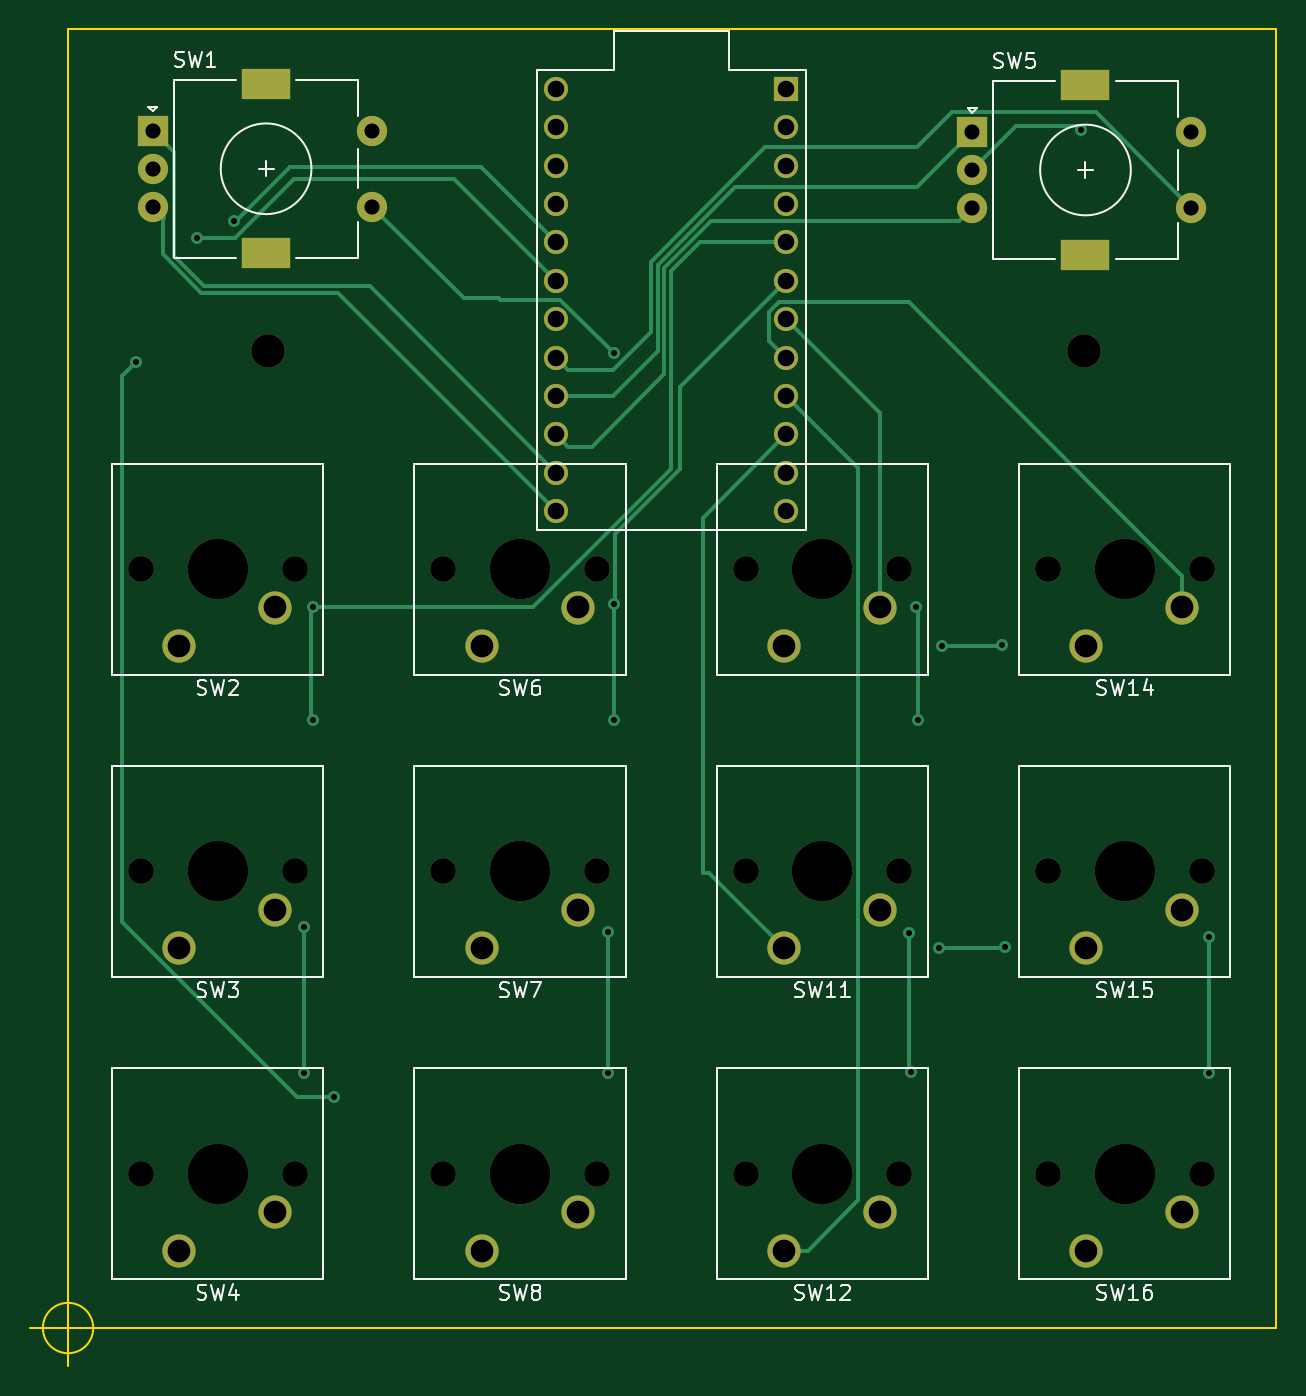
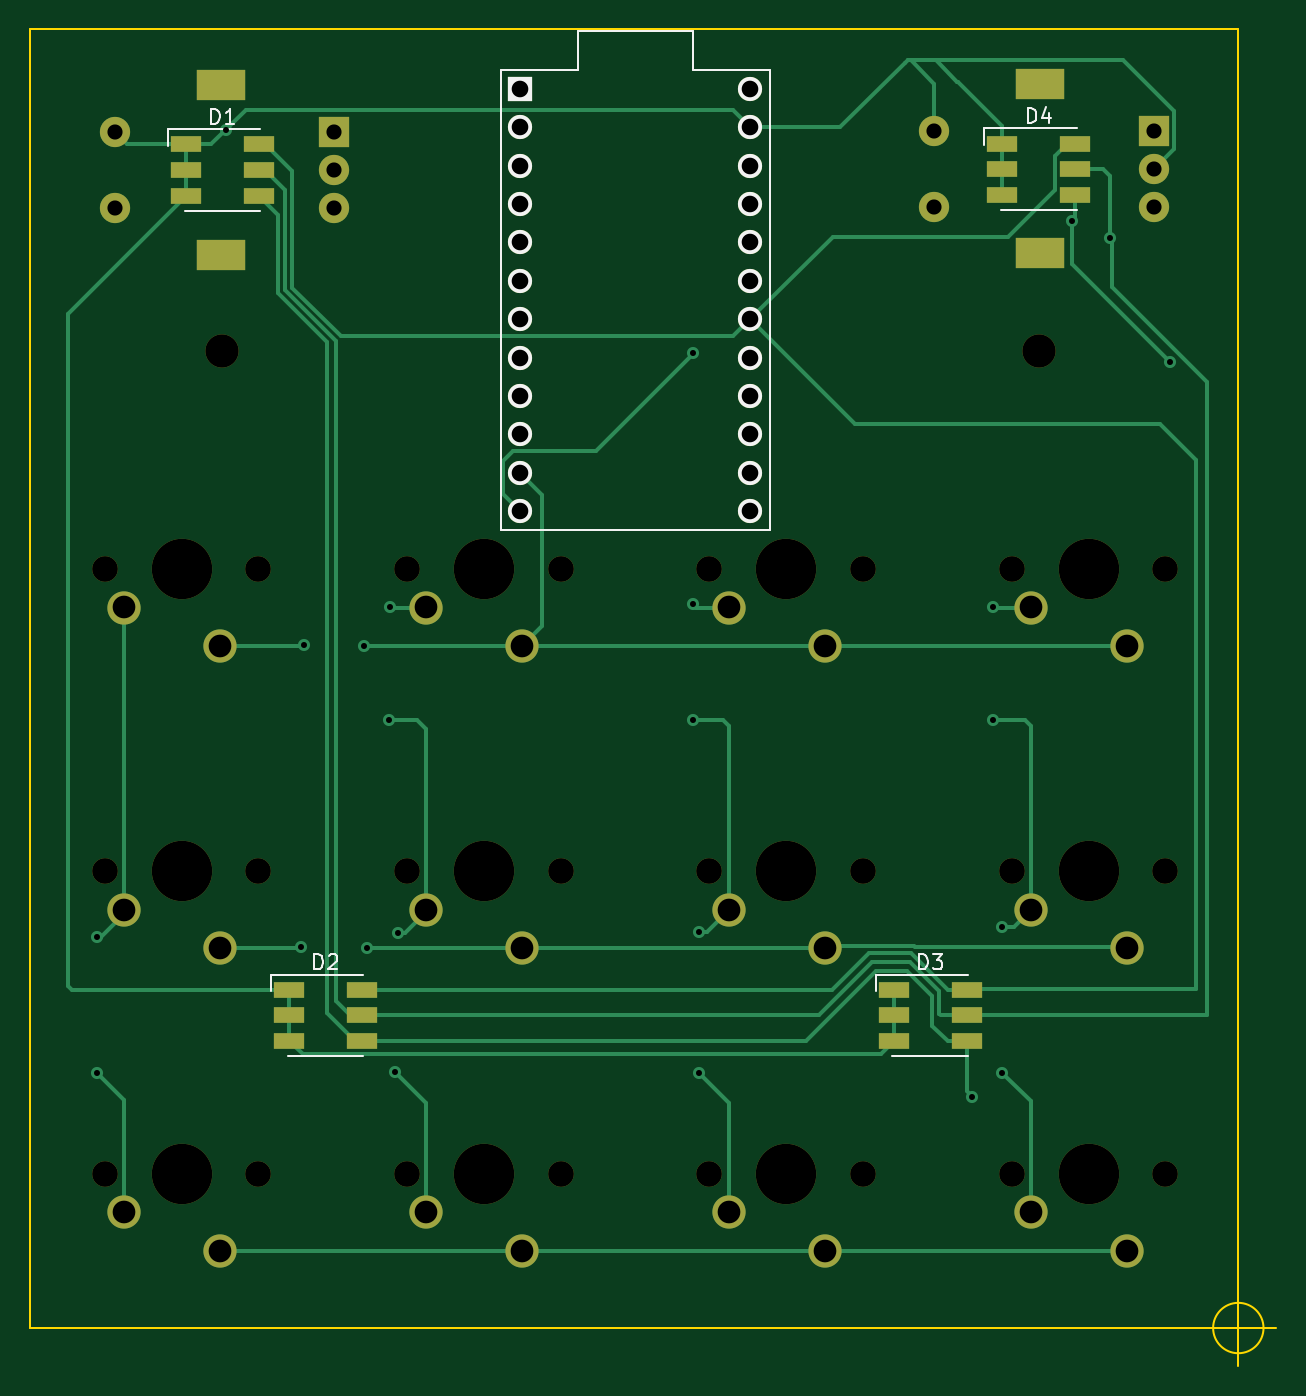
Circuit board: 10 layer files. Board 82.4 x 88.4 mm.
- bottom_copper: MacroBoard_16keys-B_Cu.gbr (16243 bytes)
- bottom_mask: MacroBoard_16keys-B_Mask.gbr (4463 bytes)
- paste: MacroBoard_16keys-B_Paste.gbr (1179 bytes)
- bottom_silk: MacroBoard_16keys-B_Silkscreen.gbr (4555 bytes)
- outline: MacroBoard_16keys-Edge_Cuts.gbr (875 bytes)
- top_copper: MacroBoard_16keys-F_Cu.gbr (11131 bytes)
- top_mask: MacroBoard_16keys-F_Mask.gbr (3745 bytes)
- paste: MacroBoard_16keys-F_Paste.gbr (466 bytes)
- top_silk: MacroBoard_16keys-F_Silkscreen.gbr (18785 bytes)
- drill: MacroBoard_16keys.drl (2788 bytes)

=== bottom_copper: MacroBoard_16keys-B_Cu.gbr (16243 bytes, source omitted) ===
=== bottom_mask: MacroBoard_16keys-B_Mask.gbr ===
%TF.GenerationSoftware,KiCad,Pcbnew,(6.0.10)*%
%TF.CreationDate,2023-03-17T10:19:52+01:00*%
%TF.ProjectId,MacroBoard_16keys,4d616372-6f42-46f6-9172-645f31366b65,rev?*%
%TF.SameCoordinates,Original*%
%TF.FileFunction,Soldermask,Bot*%
%TF.FilePolarity,Negative*%
%FSLAX46Y46*%
G04 Gerber Fmt 4.6, Leading zero omitted, Abs format (unit mm)*
G04 Created by KiCad (PCBNEW (6.0.10)) date 2023-03-17 10:19:52*
%MOMM*%
%LPD*%
G01*
G04 APERTURE LIST*
%ADD10C,2.200000*%
%ADD11C,4.000000*%
%ADD12C,1.700000*%
%ADD13C,2.000000*%
%ADD14R,3.200000X2.000000*%
%ADD15R,2.000000X2.000000*%
%ADD16R,2.000000X1.100000*%
%ADD17R,1.600000X1.600000*%
%ADD18C,1.600000*%
G04 APERTURE END LIST*
D10*
%TO.C,SW10*%
X153410000Y-76140000D03*
X147060000Y-78680000D03*
D11*
X149600000Y-73600000D03*
D12*
X154680000Y-73600000D03*
X144520000Y-73600000D03*
%TD*%
D10*
%TO.C,REF\u002A\u002A*%
X166900000Y-59200000D03*
%TD*%
D12*
%TO.C,SW6*%
X124520000Y-73600000D03*
X134680000Y-73600000D03*
D11*
X129600000Y-73600000D03*
D10*
X127060000Y-78680000D03*
X133410000Y-76140000D03*
%TD*%
D12*
%TO.C,SW16*%
X164520000Y-113600000D03*
D11*
X169600000Y-113600000D03*
D12*
X174680000Y-113600000D03*
D10*
X167060000Y-118680000D03*
X173410000Y-116140000D03*
%TD*%
D11*
%TO.C,SW7*%
X129600000Y-93600000D03*
D12*
X134680000Y-93600000D03*
X124520000Y-93600000D03*
D10*
X127060000Y-98680000D03*
X133410000Y-96140000D03*
%TD*%
%TO.C,SW4*%
X113410000Y-116140000D03*
X107060000Y-118680000D03*
D11*
X109600000Y-113600000D03*
D12*
X114680000Y-113600000D03*
X104520000Y-113600000D03*
%TD*%
D13*
%TO.C,SW1*%
X119800000Y-44620000D03*
X119800000Y-49620000D03*
D14*
X112800000Y-52720000D03*
X112800000Y-41520000D03*
D13*
X105300000Y-47120000D03*
X105300000Y-49620000D03*
D15*
X105300000Y-44620000D03*
%TD*%
D12*
%TO.C,SW15*%
X164520000Y-93600000D03*
X174680000Y-93600000D03*
D11*
X169600000Y-93600000D03*
D10*
X167060000Y-98680000D03*
X173410000Y-96140000D03*
%TD*%
D12*
%TO.C,SW14*%
X164520000Y-73600000D03*
D11*
X169600000Y-73600000D03*
D12*
X174680000Y-73600000D03*
D10*
X167060000Y-78680000D03*
X173410000Y-76140000D03*
%TD*%
D12*
%TO.C,SW8*%
X134680000Y-113600000D03*
X124520000Y-113600000D03*
D11*
X129600000Y-113600000D03*
D10*
X127060000Y-118680000D03*
X133410000Y-116140000D03*
%TD*%
D15*
%TO.C,SW5*%
X159500000Y-44700000D03*
D13*
X159500000Y-49700000D03*
X159500000Y-47200000D03*
D14*
X167000000Y-41600000D03*
X167000000Y-52800000D03*
D13*
X174000000Y-49700000D03*
X174000000Y-44700000D03*
%TD*%
D12*
%TO.C,SW2*%
X104520000Y-73600000D03*
X114680000Y-73600000D03*
D11*
X109600000Y-73600000D03*
D10*
X107060000Y-78680000D03*
X113410000Y-76140000D03*
%TD*%
D11*
%TO.C,SW12*%
X149600000Y-113600000D03*
D12*
X154680000Y-113600000D03*
X144520000Y-113600000D03*
D10*
X147060000Y-118680000D03*
X153410000Y-116140000D03*
%TD*%
%TO.C,SW11*%
X153410000Y-96140000D03*
X147060000Y-98680000D03*
D12*
X144520000Y-93600000D03*
D11*
X149600000Y-93600000D03*
D12*
X154680000Y-93600000D03*
%TD*%
D11*
%TO.C,SW3*%
X109600000Y-93600000D03*
D12*
X104520000Y-93600000D03*
X114680000Y-93600000D03*
D10*
X107060000Y-98680000D03*
X113410000Y-96140000D03*
%TD*%
%TO.C,REF\u002A\u002A*%
X112900000Y-59150000D03*
%TD*%
D16*
%TO.C,D1*%
X169300000Y-45500000D03*
X169300000Y-47200000D03*
X169300000Y-48900000D03*
X164500000Y-48900000D03*
X164500000Y-47200000D03*
X164500000Y-45500000D03*
%TD*%
%TO.C,D2*%
X162475000Y-101425000D03*
X162475000Y-103125000D03*
X162475000Y-104825000D03*
X157675000Y-104825000D03*
X157675000Y-103125000D03*
X157675000Y-101425000D03*
%TD*%
%TO.C,D3*%
X122475000Y-101425000D03*
X122475000Y-103125000D03*
X122475000Y-104825000D03*
X117675000Y-104825000D03*
X117675000Y-103125000D03*
X117675000Y-101425000D03*
%TD*%
D17*
%TO.C,U1*%
X147220000Y-41830000D03*
D18*
X147220000Y-44370000D03*
X147220000Y-46910000D03*
X147220000Y-49450000D03*
X147220000Y-51990000D03*
X147220000Y-54530000D03*
X147220000Y-57070000D03*
X147220000Y-59610000D03*
X147220000Y-62150000D03*
X147220000Y-64690000D03*
X147220000Y-67230000D03*
X147220000Y-69770000D03*
X131980000Y-69770000D03*
X131980000Y-67230000D03*
X131980000Y-64690000D03*
X131980000Y-62150000D03*
X131980000Y-59610000D03*
X131980000Y-57070000D03*
X131980000Y-54530000D03*
X131980000Y-51990000D03*
X131980000Y-49450000D03*
X131980000Y-46910000D03*
X131980000Y-44370000D03*
X131980000Y-41830000D03*
%TD*%
D16*
%TO.C,D4*%
X115300000Y-45450000D03*
X115300000Y-47150000D03*
X115300000Y-48850000D03*
X110500000Y-48850000D03*
X110500000Y-47150000D03*
X110500000Y-45450000D03*
%TD*%
M02*

=== paste: MacroBoard_16keys-B_Paste.gbr ===
%TF.GenerationSoftware,KiCad,Pcbnew,(6.0.10)*%
%TF.CreationDate,2023-03-17T10:19:52+01:00*%
%TF.ProjectId,MacroBoard_16keys,4d616372-6f42-46f6-9172-645f31366b65,rev?*%
%TF.SameCoordinates,Original*%
%TF.FileFunction,Paste,Bot*%
%TF.FilePolarity,Positive*%
%FSLAX46Y46*%
G04 Gerber Fmt 4.6, Leading zero omitted, Abs format (unit mm)*
G04 Created by KiCad (PCBNEW (6.0.10)) date 2023-03-17 10:19:52*
%MOMM*%
%LPD*%
G01*
G04 APERTURE LIST*
%ADD10R,2.000000X1.100000*%
G04 APERTURE END LIST*
D10*
%TO.C,D1*%
X169300000Y-45500000D03*
X169300000Y-47200000D03*
X169300000Y-48900000D03*
X164500000Y-48900000D03*
X164500000Y-47200000D03*
X164500000Y-45500000D03*
%TD*%
%TO.C,D2*%
X162475000Y-101425000D03*
X162475000Y-103125000D03*
X162475000Y-104825000D03*
X157675000Y-104825000D03*
X157675000Y-103125000D03*
X157675000Y-101425000D03*
%TD*%
%TO.C,D3*%
X122475000Y-101425000D03*
X122475000Y-103125000D03*
X122475000Y-104825000D03*
X117675000Y-104825000D03*
X117675000Y-103125000D03*
X117675000Y-101425000D03*
%TD*%
%TO.C,D4*%
X115300000Y-45450000D03*
X115300000Y-47150000D03*
X115300000Y-48850000D03*
X110500000Y-48850000D03*
X110500000Y-47150000D03*
X110500000Y-45450000D03*
%TD*%
M02*

=== bottom_silk: MacroBoard_16keys-B_Silkscreen.gbr ===
%TF.GenerationSoftware,KiCad,Pcbnew,(6.0.10)*%
%TF.CreationDate,2023-03-17T10:19:52+01:00*%
%TF.ProjectId,MacroBoard_16keys,4d616372-6f42-46f6-9172-645f31366b65,rev?*%
%TF.SameCoordinates,Original*%
%TF.FileFunction,Legend,Bot*%
%TF.FilePolarity,Positive*%
%FSLAX46Y46*%
G04 Gerber Fmt 4.6, Leading zero omitted, Abs format (unit mm)*
G04 Created by KiCad (PCBNEW (6.0.10)) date 2023-03-17 10:19:52*
%MOMM*%
%LPD*%
G01*
G04 APERTURE LIST*
%ADD10C,0.150000*%
%ADD11C,0.120000*%
%ADD12R,1.600000X1.600000*%
%ADD13C,1.600000*%
G04 APERTURE END LIST*
D10*
%TO.C,D1*%
X167638095Y-44152380D02*
X167638095Y-43152380D01*
X167400000Y-43152380D01*
X167257142Y-43200000D01*
X167161904Y-43295238D01*
X167114285Y-43390476D01*
X167066666Y-43580952D01*
X167066666Y-43723809D01*
X167114285Y-43914285D01*
X167161904Y-44009523D01*
X167257142Y-44104761D01*
X167400000Y-44152380D01*
X167638095Y-44152380D01*
X166114285Y-44152380D02*
X166685714Y-44152380D01*
X166400000Y-44152380D02*
X166400000Y-43152380D01*
X166495238Y-43295238D01*
X166590476Y-43390476D01*
X166685714Y-43438095D01*
%TO.C,D2*%
X160813095Y-100077380D02*
X160813095Y-99077380D01*
X160575000Y-99077380D01*
X160432142Y-99125000D01*
X160336904Y-99220238D01*
X160289285Y-99315476D01*
X160241666Y-99505952D01*
X160241666Y-99648809D01*
X160289285Y-99839285D01*
X160336904Y-99934523D01*
X160432142Y-100029761D01*
X160575000Y-100077380D01*
X160813095Y-100077380D01*
X159860714Y-99172619D02*
X159813095Y-99125000D01*
X159717857Y-99077380D01*
X159479761Y-99077380D01*
X159384523Y-99125000D01*
X159336904Y-99172619D01*
X159289285Y-99267857D01*
X159289285Y-99363095D01*
X159336904Y-99505952D01*
X159908333Y-100077380D01*
X159289285Y-100077380D01*
%TO.C,D3*%
X120813095Y-100077380D02*
X120813095Y-99077380D01*
X120575000Y-99077380D01*
X120432142Y-99125000D01*
X120336904Y-99220238D01*
X120289285Y-99315476D01*
X120241666Y-99505952D01*
X120241666Y-99648809D01*
X120289285Y-99839285D01*
X120336904Y-99934523D01*
X120432142Y-100029761D01*
X120575000Y-100077380D01*
X120813095Y-100077380D01*
X119908333Y-99077380D02*
X119289285Y-99077380D01*
X119622619Y-99458333D01*
X119479761Y-99458333D01*
X119384523Y-99505952D01*
X119336904Y-99553571D01*
X119289285Y-99648809D01*
X119289285Y-99886904D01*
X119336904Y-99982142D01*
X119384523Y-100029761D01*
X119479761Y-100077380D01*
X119765476Y-100077380D01*
X119860714Y-100029761D01*
X119908333Y-99982142D01*
%TO.C,D4*%
X113638095Y-44102380D02*
X113638095Y-43102380D01*
X113400000Y-43102380D01*
X113257142Y-43150000D01*
X113161904Y-43245238D01*
X113114285Y-43340476D01*
X113066666Y-43530952D01*
X113066666Y-43673809D01*
X113114285Y-43864285D01*
X113161904Y-43959523D01*
X113257142Y-44054761D01*
X113400000Y-44102380D01*
X113638095Y-44102380D01*
X112209523Y-43435714D02*
X112209523Y-44102380D01*
X112447619Y-43054761D02*
X112685714Y-43769047D01*
X112066666Y-43769047D01*
D11*
%TO.C,D1*%
X170500000Y-45600000D02*
X170500000Y-44500000D01*
X170500000Y-44500000D02*
X164400000Y-44500000D01*
X164400000Y-49900000D02*
X169400000Y-49900000D01*
%TO.C,D2*%
X163675000Y-100425000D02*
X157575000Y-100425000D01*
X157575000Y-105825000D02*
X162575000Y-105825000D01*
X163675000Y-101525000D02*
X163675000Y-100425000D01*
%TO.C,D3*%
X123675000Y-100425000D02*
X117575000Y-100425000D01*
X123675000Y-101525000D02*
X123675000Y-100425000D01*
X117575000Y-105825000D02*
X122575000Y-105825000D01*
D10*
%TO.C,U1*%
X130710000Y-71040000D02*
X148490000Y-71040000D01*
X135790000Y-40560000D02*
X130710000Y-40560000D01*
X148490000Y-40560000D02*
X143410000Y-40560000D01*
X148490000Y-40560000D02*
X148490000Y-71040000D01*
X130710000Y-40560000D02*
X130710000Y-71040000D01*
X135790000Y-38020000D02*
X135790000Y-40560000D01*
X143410000Y-40560000D02*
X143410000Y-38020000D01*
X143410000Y-38020000D02*
X135790000Y-38020000D01*
D11*
%TO.C,D4*%
X110400000Y-49850000D02*
X115400000Y-49850000D01*
X116500000Y-45550000D02*
X116500000Y-44450000D01*
X116500000Y-44450000D02*
X110400000Y-44450000D01*
%TD*%
D12*
%TO.C,U1*%
X147220000Y-41830000D03*
D13*
X147220000Y-44370000D03*
X147220000Y-46910000D03*
X147220000Y-49450000D03*
X147220000Y-51990000D03*
X147220000Y-54530000D03*
X147220000Y-57070000D03*
X147220000Y-59610000D03*
X147220000Y-62150000D03*
X147220000Y-64690000D03*
X147220000Y-67230000D03*
X147220000Y-69770000D03*
X131980000Y-69770000D03*
X131980000Y-67230000D03*
X131980000Y-64690000D03*
X131980000Y-62150000D03*
X131980000Y-59610000D03*
X131980000Y-57070000D03*
X131980000Y-54530000D03*
X131980000Y-51990000D03*
X131980000Y-49450000D03*
X131980000Y-46910000D03*
X131980000Y-44370000D03*
X131980000Y-41830000D03*
%TD*%
M02*

=== outline: MacroBoard_16keys-Edge_Cuts.gbr ===
%TF.GenerationSoftware,KiCad,Pcbnew,(6.0.10)*%
%TF.CreationDate,2023-03-17T10:19:52+01:00*%
%TF.ProjectId,MacroBoard_16keys,4d616372-6f42-46f6-9172-645f31366b65,rev?*%
%TF.SameCoordinates,Original*%
%TF.FileFunction,Profile,NP*%
%FSLAX46Y46*%
G04 Gerber Fmt 4.6, Leading zero omitted, Abs format (unit mm)*
G04 Created by KiCad (PCBNEW (6.0.10)) date 2023-03-17 10:19:52*
%MOMM*%
%LPD*%
G01*
G04 APERTURE LIST*
%TA.AperFunction,Profile*%
%ADD10C,0.100000*%
%TD*%
G04 APERTURE END LIST*
D10*
X99700000Y-37900000D02*
X179600000Y-37900000D01*
X179600000Y-37900000D02*
X179600000Y-123800000D01*
X179600000Y-123800000D02*
X99700000Y-123800000D01*
X99700000Y-123800000D02*
X99700000Y-37900000D01*
X101366666Y-123800000D02*
G75*
G03*
X101366666Y-123800000I-1666666J0D01*
G01*
X97200000Y-123800000D02*
X102200000Y-123800000D01*
X99700000Y-121300000D02*
X99700000Y-126300000D01*
M02*

=== top_copper: MacroBoard_16keys-F_Cu.gbr (11131 bytes, source omitted) ===
=== top_mask: MacroBoard_16keys-F_Mask.gbr ===
%TF.GenerationSoftware,KiCad,Pcbnew,(6.0.10)*%
%TF.CreationDate,2023-03-17T10:19:52+01:00*%
%TF.ProjectId,MacroBoard_16keys,4d616372-6f42-46f6-9172-645f31366b65,rev?*%
%TF.SameCoordinates,Original*%
%TF.FileFunction,Soldermask,Top*%
%TF.FilePolarity,Negative*%
%FSLAX46Y46*%
G04 Gerber Fmt 4.6, Leading zero omitted, Abs format (unit mm)*
G04 Created by KiCad (PCBNEW (6.0.10)) date 2023-03-17 10:19:52*
%MOMM*%
%LPD*%
G01*
G04 APERTURE LIST*
%ADD10C,2.200000*%
%ADD11C,4.000000*%
%ADD12C,1.700000*%
%ADD13C,2.000000*%
%ADD14R,3.200000X2.000000*%
%ADD15R,2.000000X2.000000*%
%ADD16R,1.600000X1.600000*%
%ADD17C,1.600000*%
G04 APERTURE END LIST*
D10*
%TO.C,SW10*%
X153410000Y-76140000D03*
X147060000Y-78680000D03*
D11*
X149600000Y-73600000D03*
D12*
X154680000Y-73600000D03*
X144520000Y-73600000D03*
%TD*%
D10*
%TO.C,REF\u002A\u002A*%
X166900000Y-59200000D03*
%TD*%
D12*
%TO.C,SW6*%
X124520000Y-73600000D03*
X134680000Y-73600000D03*
D11*
X129600000Y-73600000D03*
D10*
X127060000Y-78680000D03*
X133410000Y-76140000D03*
%TD*%
D12*
%TO.C,SW16*%
X164520000Y-113600000D03*
D11*
X169600000Y-113600000D03*
D12*
X174680000Y-113600000D03*
D10*
X167060000Y-118680000D03*
X173410000Y-116140000D03*
%TD*%
D11*
%TO.C,SW7*%
X129600000Y-93600000D03*
D12*
X134680000Y-93600000D03*
X124520000Y-93600000D03*
D10*
X127060000Y-98680000D03*
X133410000Y-96140000D03*
%TD*%
%TO.C,SW4*%
X113410000Y-116140000D03*
X107060000Y-118680000D03*
D11*
X109600000Y-113600000D03*
D12*
X114680000Y-113600000D03*
X104520000Y-113600000D03*
%TD*%
D13*
%TO.C,SW1*%
X119800000Y-44620000D03*
X119800000Y-49620000D03*
D14*
X112800000Y-52720000D03*
X112800000Y-41520000D03*
D13*
X105300000Y-47120000D03*
X105300000Y-49620000D03*
D15*
X105300000Y-44620000D03*
%TD*%
D12*
%TO.C,SW15*%
X164520000Y-93600000D03*
X174680000Y-93600000D03*
D11*
X169600000Y-93600000D03*
D10*
X167060000Y-98680000D03*
X173410000Y-96140000D03*
%TD*%
D12*
%TO.C,SW14*%
X164520000Y-73600000D03*
D11*
X169600000Y-73600000D03*
D12*
X174680000Y-73600000D03*
D10*
X167060000Y-78680000D03*
X173410000Y-76140000D03*
%TD*%
D12*
%TO.C,SW8*%
X134680000Y-113600000D03*
X124520000Y-113600000D03*
D11*
X129600000Y-113600000D03*
D10*
X127060000Y-118680000D03*
X133410000Y-116140000D03*
%TD*%
D15*
%TO.C,SW5*%
X159500000Y-44700000D03*
D13*
X159500000Y-49700000D03*
X159500000Y-47200000D03*
D14*
X167000000Y-41600000D03*
X167000000Y-52800000D03*
D13*
X174000000Y-49700000D03*
X174000000Y-44700000D03*
%TD*%
D12*
%TO.C,SW2*%
X104520000Y-73600000D03*
X114680000Y-73600000D03*
D11*
X109600000Y-73600000D03*
D10*
X107060000Y-78680000D03*
X113410000Y-76140000D03*
%TD*%
D11*
%TO.C,SW12*%
X149600000Y-113600000D03*
D12*
X154680000Y-113600000D03*
X144520000Y-113600000D03*
D10*
X147060000Y-118680000D03*
X153410000Y-116140000D03*
%TD*%
%TO.C,SW11*%
X153410000Y-96140000D03*
X147060000Y-98680000D03*
D12*
X144520000Y-93600000D03*
D11*
X149600000Y-93600000D03*
D12*
X154680000Y-93600000D03*
%TD*%
D11*
%TO.C,SW3*%
X109600000Y-93600000D03*
D12*
X104520000Y-93600000D03*
X114680000Y-93600000D03*
D10*
X107060000Y-98680000D03*
X113410000Y-96140000D03*
%TD*%
%TO.C,REF\u002A\u002A*%
X112900000Y-59150000D03*
%TD*%
D16*
%TO.C,U1*%
X147220000Y-41830000D03*
D17*
X147220000Y-44370000D03*
X147220000Y-46910000D03*
X147220000Y-49450000D03*
X147220000Y-51990000D03*
X147220000Y-54530000D03*
X147220000Y-57070000D03*
X147220000Y-59610000D03*
X147220000Y-62150000D03*
X147220000Y-64690000D03*
X147220000Y-67230000D03*
X147220000Y-69770000D03*
X131980000Y-69770000D03*
X131980000Y-67230000D03*
X131980000Y-64690000D03*
X131980000Y-62150000D03*
X131980000Y-59610000D03*
X131980000Y-57070000D03*
X131980000Y-54530000D03*
X131980000Y-51990000D03*
X131980000Y-49450000D03*
X131980000Y-46910000D03*
X131980000Y-44370000D03*
X131980000Y-41830000D03*
%TD*%
M02*

=== paste: MacroBoard_16keys-F_Paste.gbr ===
%TF.GenerationSoftware,KiCad,Pcbnew,(6.0.10)*%
%TF.CreationDate,2023-03-17T10:19:52+01:00*%
%TF.ProjectId,MacroBoard_16keys,4d616372-6f42-46f6-9172-645f31366b65,rev?*%
%TF.SameCoordinates,Original*%
%TF.FileFunction,Paste,Top*%
%TF.FilePolarity,Positive*%
%FSLAX46Y46*%
G04 Gerber Fmt 4.6, Leading zero omitted, Abs format (unit mm)*
G04 Created by KiCad (PCBNEW (6.0.10)) date 2023-03-17 10:19:52*
%MOMM*%
%LPD*%
G01*
G04 APERTURE LIST*
G04 APERTURE END LIST*
M02*

=== top_silk: MacroBoard_16keys-F_Silkscreen.gbr (18785 bytes, source omitted) ===
=== drill: MacroBoard_16keys.drl ===
M48
; DRILL file {KiCad (6.0.10)} date Fri Mar 17 10:19:57 2023
; FORMAT={-:-/ absolute / inch / decimal}
; #@! TF.CreationDate,2023-03-17T10:19:57+01:00
; #@! TF.GenerationSoftware,Kicad,Pcbnew,(6.0.10)
; #@! TF.FileFunction,MixedPlating,1,2
FMAT,2
INCH
; #@! TA.AperFunction,Plated,PTH,ViaDrill
T1C0.0157
; #@! TA.AperFunction,Plated,PTH,ComponentDrill
T2C0.0394
; #@! TA.AperFunction,Plated,PTH,ComponentDrill
T3C0.0433
; #@! TA.AperFunction,Plated,PTH,ComponentDrill
T4C0.0591
; #@! TA.AperFunction,NonPlated,NPTH,ComponentDrill
T5C0.0669
; #@! TA.AperFunction,NonPlated,NPTH,ComponentDrill
T6C0.0866
; #@! TA.AperFunction,NonPlated,NPTH,ComponentDrill
T7C0.1575
%
G90
G05
T1
X4.1024Y-2.3583
X4.2598Y-2.0354
X4.3583Y-1.9921
X4.5394Y-3.8307
X4.5394Y-4.2087
X4.563Y-2.9961
X4.563Y-3.2913
X4.6181Y-4.2717
X5.3307Y-3.8425
X5.3307Y-4.2087
X5.3465Y-2.9882
X5.3465Y-3.2913
X5.3465Y-2.3346
X6.1142Y-3.8465
X6.1201Y-4.2067
X6.1339Y-2.9961
X6.1378Y-3.2913
X6.1937Y-3.885
X6.2008Y-3.0984
X6.3583Y-3.0945
X6.3661Y-3.8819
X6.562Y-1.753
X6.8976Y-3.8555
X6.8976Y-4.2087
T2
X4.1457Y-1.7567
X4.1457Y-1.8551
X4.1457Y-1.9535
X4.7165Y-1.7567
X4.7165Y-1.9535
X6.2795Y-1.7598
X6.2795Y-1.8583
X6.2795Y-1.9567
X6.8504Y-1.7598
X6.8504Y-1.9567
T3
X5.1961Y-1.6469
X5.1961Y-1.7469
X5.1961Y-1.8469
X5.1961Y-1.9469
X5.1961Y-2.0469
X5.1961Y-2.1469
X5.1961Y-2.2469
X5.1961Y-2.3469
X5.1961Y-2.4469
X5.1961Y-2.5469
X5.1961Y-2.6469
X5.1961Y-2.7469
X5.7961Y-1.6469
X5.7961Y-1.7469
X5.7961Y-1.8469
X5.7961Y-1.9469
X5.7961Y-2.0469
X5.7961Y-2.1469
X5.7961Y-2.2469
X5.7961Y-2.3469
X5.7961Y-2.4469
X5.7961Y-2.5469
X5.7961Y-2.6469
X5.7961Y-2.7469
T4
X4.215Y-3.0976
X4.215Y-3.885
X4.215Y-4.6724
X4.465Y-2.9976
X4.465Y-3.785
X4.465Y-4.5724
X5.0024Y-3.0976
X5.0024Y-3.885
X5.0024Y-4.6724
X5.2524Y-2.9976
X5.2524Y-3.785
X5.2524Y-4.5724
X5.7898Y-3.0976
X5.7898Y-3.885
X5.7898Y-4.6724
X6.0398Y-2.9976
X6.0398Y-3.785
X6.0398Y-4.5724
X6.5772Y-3.0976
X6.5772Y-3.885
X6.5772Y-4.6724
X6.8272Y-2.9976
X6.8272Y-3.785
X6.8272Y-4.5724
T5
X4.115Y-2.8976
X4.115Y-3.685
X4.115Y-4.4724
X4.515Y-2.8976
X4.515Y-3.685
X4.515Y-4.4724
X4.9024Y-2.8976
X4.9024Y-3.685
X4.9024Y-4.4724
X5.3024Y-2.8976
X5.3024Y-3.685
X5.3024Y-4.4724
X5.6898Y-2.8976
X5.6898Y-3.685
X5.6898Y-4.4724
X6.0898Y-2.8976
X6.0898Y-3.685
X6.0898Y-4.4724
X6.4772Y-2.8976
X6.4772Y-3.685
X6.4772Y-4.4724
X6.8772Y-2.8976
X6.8772Y-3.685
X6.8772Y-4.4724
T6
X4.4449Y-2.3287
X6.5709Y-2.3307
T7
X4.315Y-2.8976
X4.315Y-3.685
X4.315Y-4.4724
X5.1024Y-2.8976
X5.1024Y-3.685
X5.1024Y-4.4724
X5.8898Y-2.8976
X5.8898Y-3.685
X5.8898Y-4.4724
X6.6772Y-2.8976
X6.6772Y-3.685
X6.6772Y-4.4724
T4
G00X4.4154Y-1.6346
M15
G01X4.4665Y-1.6346
M16
G05
G00X4.4154Y-2.0756
M15
G01X4.4665Y-2.0756
M16
G05
G00X6.5492Y-1.6378
M15
G01X6.6004Y-1.6378
M16
G05
G00X6.5492Y-2.0787
M15
G01X6.6004Y-2.0787
M16
G05
T0
M30

